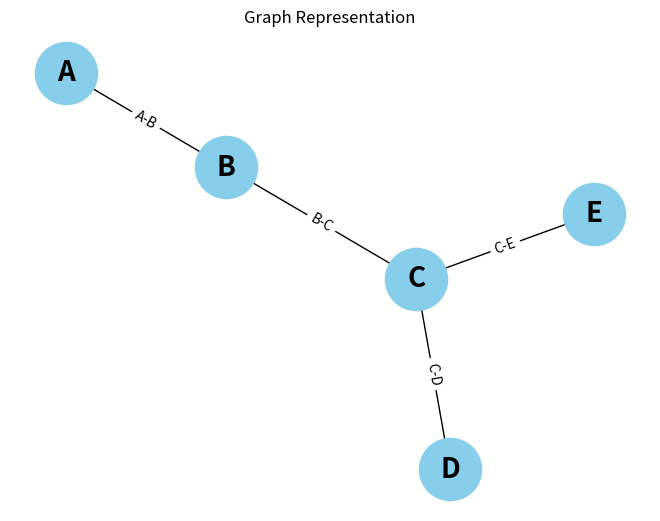

Here is the Python script that generated this plot:
# NetworkX লাইব্রেরি ব্যবহার করে গ্রাফ আঁকা হবে
import networkx as nx
import matplotlib.pyplot as plt


# একটি নতুন গ্রাফ তৈরি করছি
G = nx.Graph()

# নোড বা ভের্টেক্সগুলো যোগ করছি
nodes = ["A", "B", "C", "D", "E"]
G.add_nodes_from(nodes)

# এজ বা সংযোগগুলো যোগ করছি
edges = [("A", "B"), ("B", "C"), ("C", "D"), ("C", "E")]
G.add_edges_from(edges)

# গ্রাফটি প্রদর্শনের জন্য সেটিংস
pos = nx.spring_layout(G)  # নোডের পজিশন নির্ধারণ
nx.draw(G, pos, with_labels=True, node_color='skyblue', node_size=2000, font_size=20, font_color='black', font_weight='bold')
nx.draw_networkx_edge_labels(G, pos, edge_labels={("A", "B"): "A-B", ("B", "C"): "B-C", ("C", "D"): "C-D", ("C", "E"): "C-E"})

# গ্রাফটি দেখানো
plt.title("Graph Representation")
plt.show()
